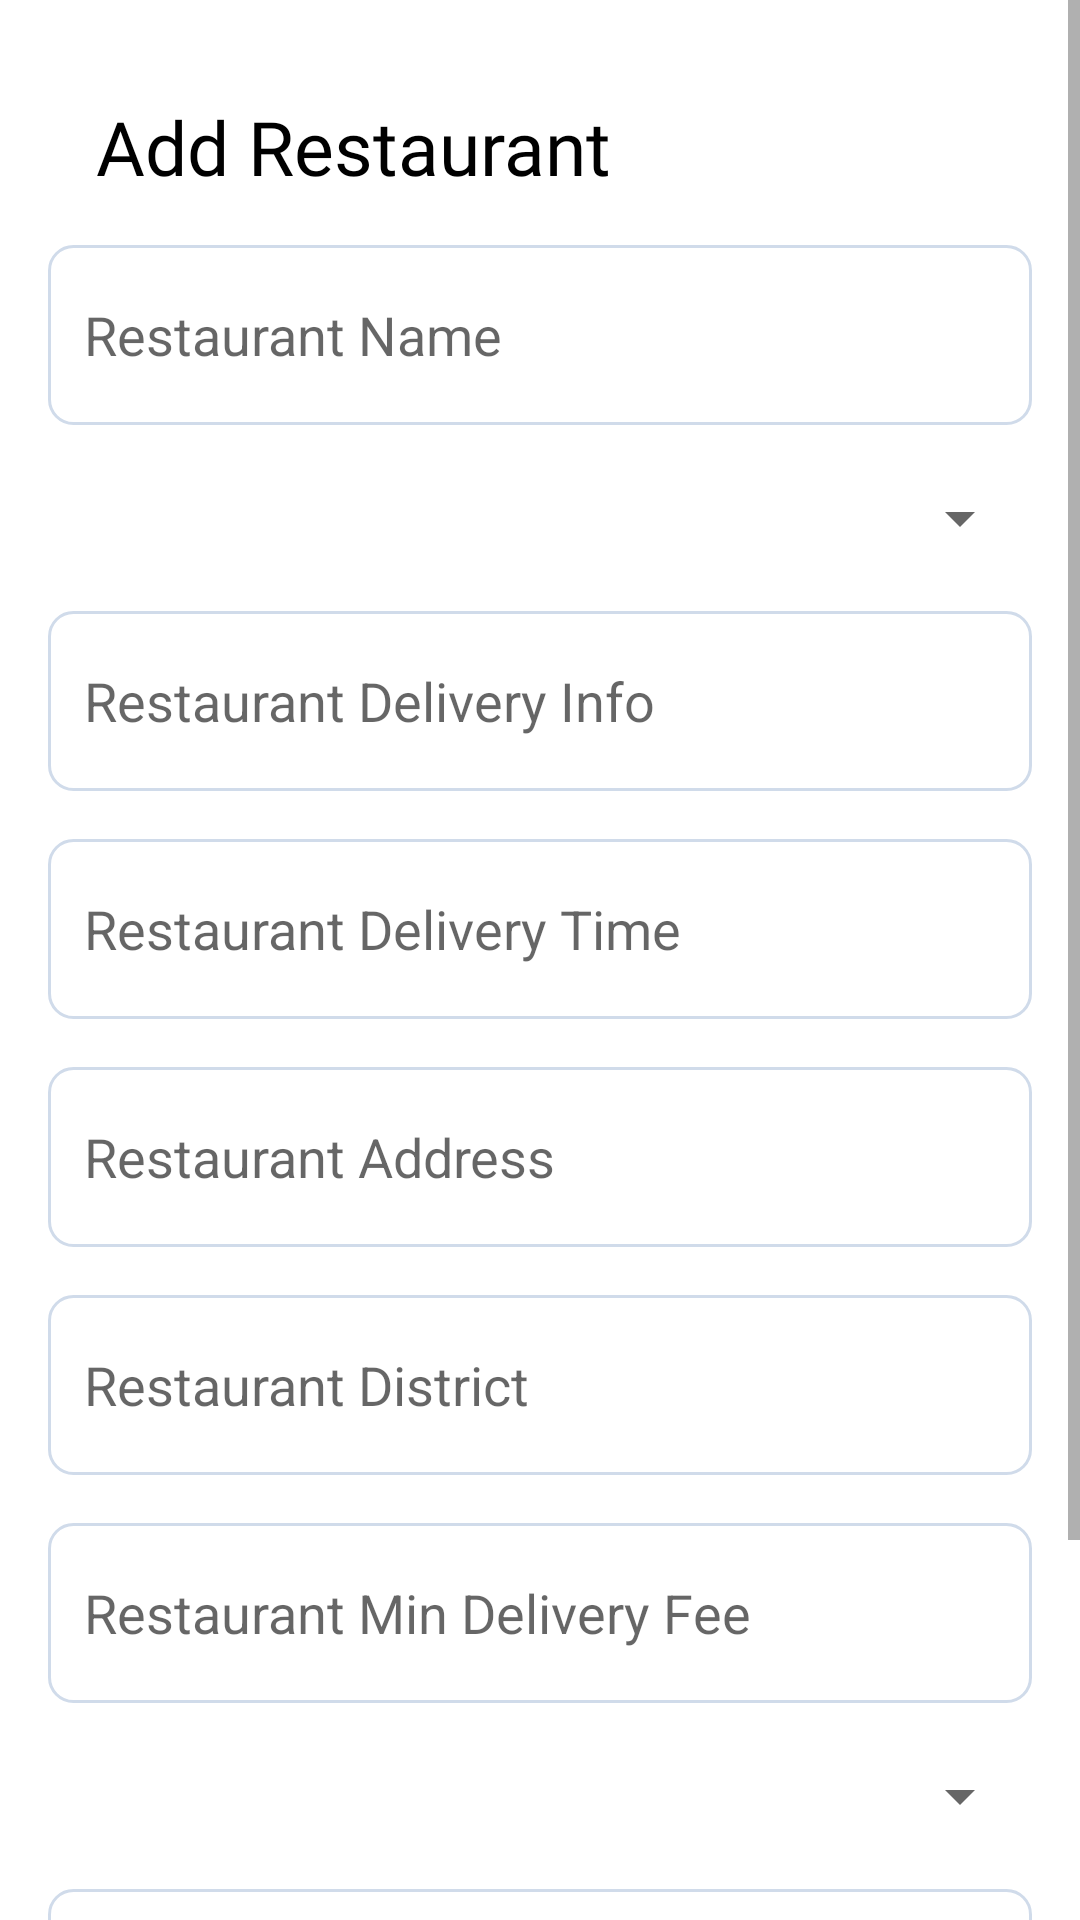

Produce the Android XML layout that renders to this screen, including the resource entries it uses.
<!-- AndroidManifest.xml: application theme Theme.FoodDelivery -->
<!-- res/layout/fragment_add_restaurant.xml -->
<?xml version="1.0" encoding="utf-8"?>
<ScrollView xmlns:android="http://schemas.android.com/apk/res/android"
    xmlns:tools="http://schemas.android.com/tools"
    android:layout_width="match_parent"
    android:layout_height="match_parent">

    <LinearLayout
        android:layout_width="match_parent"
        android:layout_height="wrap_content"
        android:padding="16dp"
        tools:context=".ui.home.AddWordFragment">

        <LinearLayout
            android:layout_width="match_parent"
            android:layout_height="match_parent"
            android:orientation="vertical">

            <TextView
                android:layout_width="match_parent"
                android:layout_height="wrap_content"
                android:text="@string/add_restaurant"
                android:textSize="25sp"
                android:layout_margin="16dp"
                android:fontFamily="@font/raleway_bold"
                android:textColor="@color/black"/>

            <EditText
                android:id="@+id/restaurantNameEditText"
                android:layout_width="match_parent"
                android:layout_height="60dp"
                android:background="@drawable/login_custom_input"
                android:hint="@string/restaurant_name"
                android:inputType="text"
                android:autofillHints="true"
                android:paddingStart="12dp"
                android:paddingEnd="12dp"/>

            <androidx.appcompat.widget.AppCompatSpinner
                android:id="@+id/cuisineSpinner"
                android:layout_width="match_parent"
                android:layout_height="30dp"
                android:layout_marginVertical="16dp"
                android:layout_weight="6"
                android:gravity="center"/>

            <EditText
                android:id="@+id/restaurantDeliveryInfoEditText"
                android:layout_width="match_parent"
                android:layout_height="60dp"
                android:background="@drawable/login_custom_input"
                android:hint="@string/restaurant_delivery_info"
                android:inputType="text"
                android:autofillHints="true"
                android:paddingStart="12dp"
                android:paddingEnd="12dp"/>
            <EditText
                android:id="@+id/restaurantDeliveryTimeEditText"
                android:layout_width="match_parent"
                android:layout_height="60dp"
                android:background="@drawable/login_custom_input"
                android:layout_marginVertical="16dp"
                android:hint="@string/restaurant_delivery_time"
                android:inputType="text"
                android:autofillHints="true"
                android:paddingStart="12dp"
                android:paddingEnd="12dp"/>

            <EditText
                android:id="@+id/restaurantAddressEditText"
                android:layout_width="match_parent"
                android:layout_height="60dp"
                android:background="@drawable/login_custom_input"
                android:hint="@string/restaurant_address"
                android:inputType="text"
                android:autofillHints="true"
                android:paddingStart="12dp"
                android:paddingEnd="12dp"/>

            <EditText
                android:id="@+id/restaurantDistrictEditText"
                android:layout_width="match_parent"
                android:layout_height="60dp"
                android:background="@drawable/login_custom_input"
                android:layout_marginVertical="16dp"
                android:hint="@string/restaurant_district"
                android:inputType="text"
                android:autofillHints="true"
                android:paddingStart="12dp"
                android:paddingEnd="12dp"/>
            <EditText
                android:id="@+id/restaurantMinDeliveryEditText"
                android:layout_width="match_parent"
                android:layout_height="60dp"
                android:background="@drawable/login_custom_input"
                android:hint="@string/restaurant_min_delivery_fee"
                android:inputType="number"
                android:autofillHints="true"
                android:paddingStart="12dp"
                android:paddingEnd="12dp"/>

            <androidx.appcompat.widget.AppCompatSpinner
                android:id="@+id/paymentSpinner"
                android:layout_width="match_parent"
                android:layout_height="30dp"
                android:layout_marginVertical="16dp"
                android:layout_weight="6"
                android:gravity="center"/>

            <EditText
                android:id="@+id/restaurantImageUrlEditText"
                android:layout_width="match_parent"
                android:layout_height="60dp"
                android:background="@drawable/login_custom_input"
                android:hint="@string/restaurant_image_url"
                android:autofillHints="true"
                android:paddingStart="12dp"
                android:paddingEnd="12dp"
                android:inputType="text" />

            <androidx.appcompat.widget.AppCompatButton
                android:id="@+id/addRestaurantButton"
                android:layout_width="match_parent"
                android:layout_height="wrap_content"
                android:layout_marginVertical="16dp"
                android:background="@drawable/login_custom_button"
                android:backgroundTint="@color/orange"
                android:layout_marginTop="16dp"
                android:text="@string/add_restaurant" />
        </LinearLayout>
    </LinearLayout>
</ScrollView>
<!-- resources referenced by this layout -->
<resources>
  <color name="black">#FF000000</color>
  <color name="orange">#FC5404</color>
  <!-- drawable login_custom_input (drawable) -->
  <?xml version="1.0" encoding="utf-8"?>
  <selector xmlns:android="http://schemas.android.com/apk/res/android">
      <item android:state_enabled="true" android:state_focused="true">
          <shape android:shape="rectangle">
              <solid android:color="@color/white"/>
              <corners
                  android:bottomRightRadius="8dp"
                  android:bottomLeftRadius="8dp"
                  android:topLeftRadius="8dp"
                  android:topRightRadius="8dp" />
              <stroke android:color="@color/teal_200" android:width="1dp"/>
          </shape>
      </item>
  
      <item android:state_enabled="true">
          <shape android:shape="rectangle">
              <solid android:color="@color/white"/>
              <corners
                  android:bottomRightRadius="8dp"
                  android:bottomLeftRadius="8dp"
                  android:topLeftRadius="8dp"
                  android:topRightRadius="8dp" />
              <stroke android:color="#D0DBEA" android:width="1dp"/>
          </shape>
      </item>
  
  </selector>
  <string name="add_restaurant">Add Restaurant</string>
  <string name="restaurant_address">Restaurant Address</string>
  <string name="restaurant_delivery_info">Restaurant Delivery Info</string>
  <string name="restaurant_delivery_time">Restaurant Delivery Time</string>
  <string name="restaurant_district">Restaurant District</string>
  <string name="restaurant_image_url">Restaurant Image Url</string>
  <string name="restaurant_min_delivery_fee">Restaurant Min Delivery Fee</string>
  <string name="restaurant_name">Restaurant Name</string>
  <style name="Theme.FoodDelivery" parent="Theme.MaterialComponents.DayNight.NoActionBar">
          
          <item name="colorPrimary">@color/purple_500</item>
          <item name="colorPrimaryVariant">@color/purple_700</item>
          <item name="colorOnPrimary">@color/white</item>
          
          <item name="colorSecondary">@color/teal_200</item>
          <item name="colorSecondaryVariant">@color/teal_700</item>
          <item name="colorOnSecondary">@color/black</item>
          
          <item name="android:statusBarColor" tools:targetApi="l">?attr/colorPrimaryVariant</item>
          
      </style>
  <color name="login">#1FCC79</color>
  <color name="white">#FFFFFFFF</color>
  <color name="teal_200">#710000</color>
  <color name="purple_500">#710000</color>
  <color name="purple_700">#FC5404</color>
  <color name="teal_700">#FF018786</color>
</resources>
